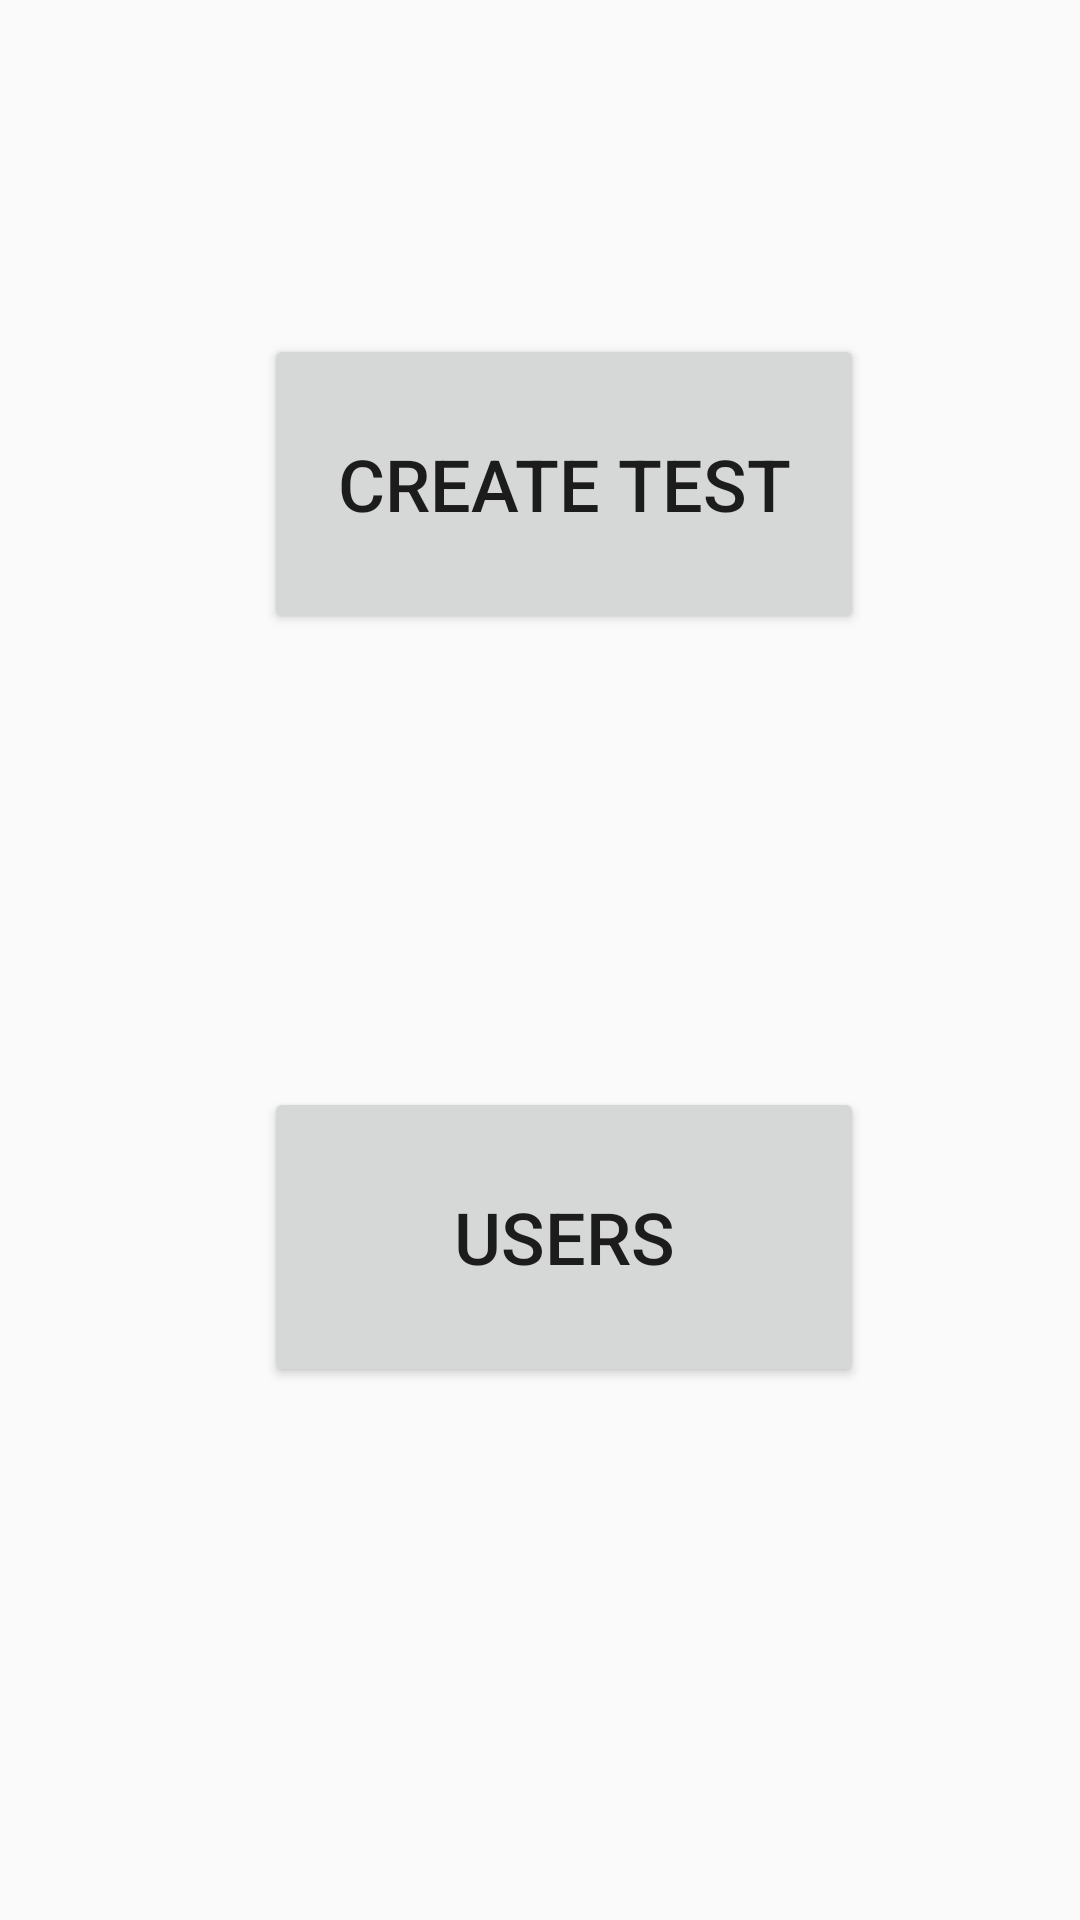

Produce the Android XML layout that renders to this screen, including the resource entries it uses.
<!-- AndroidManifest.xml: application theme AppTheme -->
<!-- res/layout/activity_home_teacher.xml -->
<?xml version="1.0" encoding="utf-8"?>
<android.support.constraint.ConstraintLayout xmlns:android="http://schemas.android.com/apk/res/android"
    xmlns:app="http://schemas.android.com/apk/res-auto"
    xmlns:tools="http://schemas.android.com/tools"
    android:layout_width="match_parent"
    android:layout_height="match_parent"
    tools:context="com.example.prateek.testmp.HomeTeacherActivity">

    <Button
        android:id="@+id/userList"
        android:layout_width="200dp"
        android:layout_height="100dp"
        android:onClick="getUserList"
        android:text="Users"
        android:textSize="24sp"
        app:layout_constraintBottom_toBottomOf="parent"
        app:layout_constraintHorizontal_bias="0.55"
        app:layout_constraintLeft_toLeftOf="parent"
        app:layout_constraintRight_toRightOf="parent"
        app:layout_constraintTop_toTopOf="parent"
        app:layout_constraintVertical_bias="0.671" />

    <Button
        android:id="@+id/CreateTestButton"
        android:layout_width="200dp"
        android:layout_height="100dp"
        android:onClick="createTestMethod"
        android:text="Create Test"
        android:textSize="24sp"
        app:layout_constraintBottom_toBottomOf="parent"
        app:layout_constraintHorizontal_bias="0.55"
        app:layout_constraintLeft_toLeftOf="parent"
        app:layout_constraintRight_toRightOf="parent"
        app:layout_constraintTop_toTopOf="parent"
        app:layout_constraintVertical_bias="0.206" />

</android.support.constraint.ConstraintLayout>
<!-- resources referenced by this layout -->
<resources>
  <style name="AppTheme" parent="Theme.AppCompat.Light.DarkActionBar">
          
          <item name="colorPrimary">@color/colorPrimary</item>
          <item name="colorPrimaryDark">@color/colorPrimaryDark</item>
          <item name="colorAccent">@color/colorAccent</item>
  
          <item name="windowActionBar">false</item>
          <item name="windowNoTitle">true</item>
  
  
      </style>
  <color name="colorPrimary">#37474F</color>
  <color name="colorPrimaryDark">#263238</color>
  <color name="colorAccent">#546E7A</color>
</resources>
